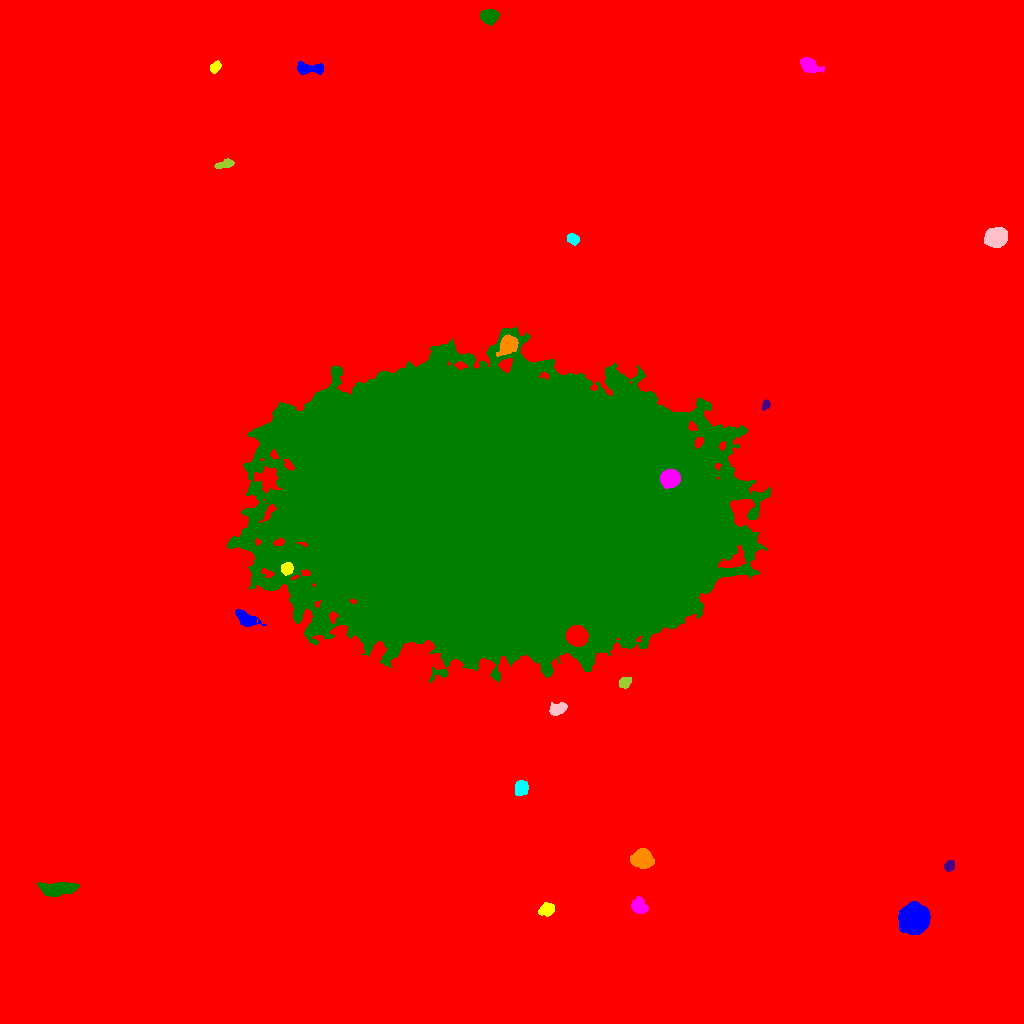

The data file committed next to this chart (first rows):
ID, X, Y, A, B, theta, total_flux, mu_max, mu_median, mu_mean, R_fwhm, R_e, R10, R90, x_start, x_end, y_start, y_end, area, greylevel
0, 507.1, 516.4, 295.8, 285, 0.132, 2995773, 35.0, 2.0, 3.262, 17.64, 232.8, 83.39, 399.8, 0, 1023, 0, 1023, 918409, 3.262
1, 913.6, 105.2, 5.772, 5.713, 0.2987, 34879, 149.0, 26.0, 40.56, 7.506, 7.114, 2.764, 12.15, 898, 930, 89, 122, 860, 53.56
2, 547.3, 114.2, 3.378, 2.638, 0.2985, 578.0, 8.0, 3.0, 3.124, 4.983, 3.742, 1.493, 5.917, 538, 554, 107, 121, 185, 17.12
3, 638.8, 116.4, 3.862, 3.225, -0.9105, 974.0, 13.0, 3.0, 4.348, 3.949, 4.222, 1.596, 7.114, 631, 648, 110, 127, 224, 17.35
4, 56.29, 134.4, 7.715, 2.989, 0.06389, 3473, 24.0, 6.0, 7.583, 5.836, 5.726, 2.185, 9.772, 37, 79, 127, 141, 458, 20.58
5, 949.5, 157.8, 2.51, 2.096, 1.066, 423.0, 10.0, 3.0, 3.917, 3.478, 2.877, 1.128, 4.72, 944, 954, 152, 163, 108, 17.92
6, 641.9, 164.9, 4.458, 4.015, -0.1318, 7874, 59.0, 16.0, 20.51, 5.863, 5.293, 2.111, 8.795, 630, 654, 155, 175, 384, 32.51
7, 520.9, 234.9, 3.61, 3.164, 1.171, 1012, 10.0, 5.0, 5.244, 5.809, 4.37, 1.784, 6.747, 515, 528, 228, 243, 193, 18.24
8, 558.4, 314.8, 4.518, 2.802, 0.3377, 866.0, 8.0, 4.0, 4.487, 6.433, 4.549, 1.784, 6.979, 549, 567, 308, 321, 193, 16.49
9, 625, 340.6, 3.1, 2.315, 0.8074, 476.0, 8.0, 4.0, 3.719, 4.82, 3.478, 1.382, 5.171, 619, 631, 335, 346, 128, 17.72
10, 576.9, 387.4, 4.516, 4.217, -0.1894, 14439, 85.0, 32.0, 36.28, 7.047, 5.642, 2.326, 8.956, 565, 588, 377, 398, 398, 84.28
11, 245.2, 405.4, 6.385, 2.968, -0.4825, 779.0, 6.0, 3.0, 2.782, 6.77, 4.983, 1.954, 7.756, 235, 266, 397, 414, 280, 16.78
12, 287.2, 454.3, 2.637, 2.516, -1.294, 714.0, 13.0, 4.5, 5.1, 3.868, 3.241, 1.262, 5.202, 281, 293, 448, 461, 140, 33.1
13, 670.1, 545.1, 4.22, 3.823, 0.1761, 11709, 85.0, 31.0, 35.37, 6.232, 5.171, 2.111, 8.253, 660, 680, 535, 554, 331, 108.4
14, 507.6, 511.6, 97.09, 57.56, -0.03684, 4405318, 189.0, 28.0, 35.5, 49.53, 91.26, 33.07, 156.1, 227, 771, 341, 696, 124077, 47.5
15, 765.5, 618.9, 2.429, 1.682, 1.294, 349.0, 11.0, 4.0, 4.653, 3.038, 2.523, 0.9772, 3.989, 762, 770, 613, 624, 75, 23.65
16, 508, 678.6, 4.716, 3.622, 0.7784, 3663, 30.0, 10.0, 11.41, 5.781, 5.109, 1.954, 8.292, 496, 518, 667, 689, 321, 37.41
17, 573, 784.4, 2.927, 2.398, -0.567, 929.0, 16.0, 7.0, 7.492, 4.334, 3.432, 1.382, 5.323, 567, 579, 778, 790, 124, 22.49
18, 995.8, 786, 4.874, 4.169, 0.2843, 6544, 39.0, 14.0, 15.69, 6.817, 5.781, 2.326, 9.288, 984, 1007, 776, 796, 417, 28.69
19, 224.2, 859.3, 4.643, 1.96, 0.2503, 477.0, 6.0, 3.0, 3.383, 5.47, 3.827, 1.493, 5.863, 214, 234, 855, 865, 141, 16.38
20, 850.9, 900.7, 3.563, 3.489, -0.427, 3208, 31.0, 11.0, 12.73, 5.528, 4.514, 1.784, 7.203, 841, 859, 892, 909, 252, 25.73
21, 310.1, 955.1, 7.748, 2.643, -0.03115, 1507, 13.0, 6.0, 5.774, 5.754, 5.14, 2.034, 7.919, 297, 323, 949, 962, 261, 17.77
22, 214.7, 956.5, 2.873, 2.104, 0.7922, 476.0, 9.0, 3.5, 4.25, 3.909, 3.038, 1.262, 4.951, 210, 221, 950, 963, 112, 17.25
23, 808.8, 958.4, 4.816, 3.057, -0.52, 1788, 19.0, 6.0, 6.851, 4.82, 4.549, 1.784, 7.569, 800, 824, 950, 966, 261, 20.85
24, 489.8, 1008, 4.056, 3.15, 0.01919, 1612, 16.0, 6.0, 6.607, 5.47, 4.478, 1.784, 7.247, 480, 499, 998, 1014, 244, 20.61
